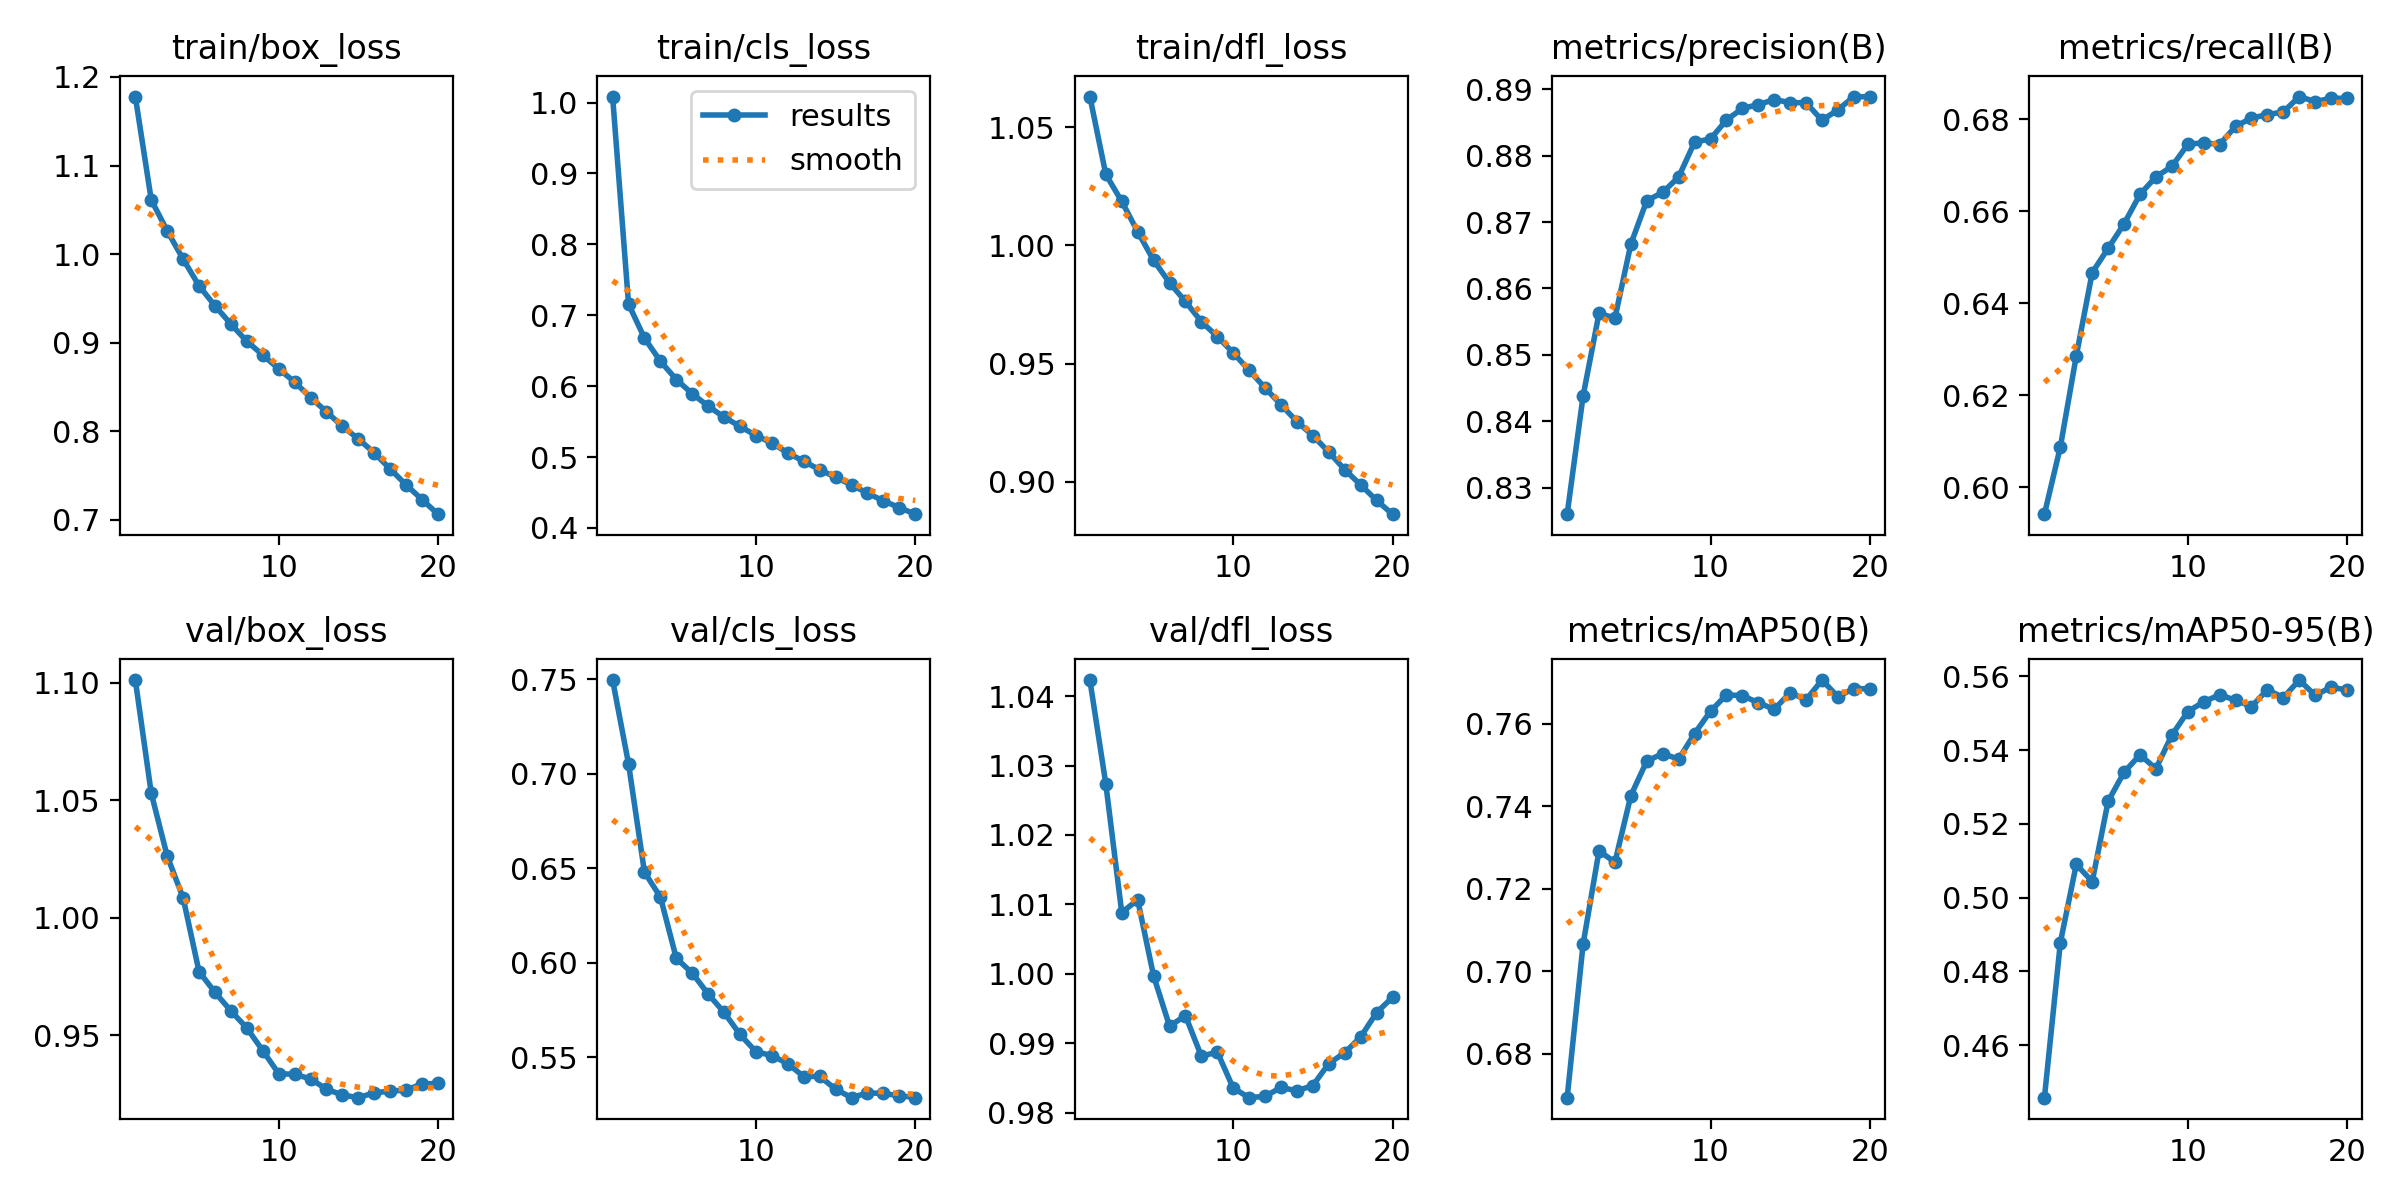

The file beside this chart, header and first rows:
epoch, time, train/box_loss, train/cls_loss, train/dfl_loss, metrics/precision(B), metrics/recall(B), metrics/mAP50(B), metrics/mAP50-95(B), val/box_loss, val/cls_loss, val/dfl_loss, lr/pg0, lr/pg1, lr/pg2
1, 919.7, 1.178, 1.009, 1.063, 0.826, 0.5942, 0.6693, 0.4458, 1.101, 0.7495, 1.042, 0.000555, 0.000555, 0.000555
2, 1494, 1.061, 0.7159, 1.03, 0.8438, 0.6088, 0.7066, 0.4879, 1.053, 0.7052, 1.027, 0.001056, 0.001056, 0.001056
3, 2066, 1.026, 0.6678, 1.019, 0.8562, 0.6286, 0.7292, 0.509, 1.026, 0.6478, 1.009, 0.001501, 0.001501, 0.001501
4, 2623, 0.9943, 0.6352, 1.006, 0.8556, 0.6467, 0.7265, 0.5044, 1.008, 0.6347, 1.011, 0.001419, 0.001419, 0.001419
5, 3174, 0.9642, 0.6093, 0.9937, 0.8667, 0.652, 0.7426, 0.5262, 0.9771, 0.6023, 0.9997, 0.001337, 0.001337, 0.001337
6, 3726, 0.9416, 0.5894, 0.9842, 0.8732, 0.6573, 0.751, 0.534, 0.9683, 0.5944, 0.9925, 0.001254, 0.001254, 0.001254
7, 4278, 0.921, 0.5718, 0.9763, 0.8744, 0.6637, 0.7528, 0.5387, 0.9604, 0.5834, 0.994, 0.001172, 0.001172, 0.001172
8, 4829, 0.9015, 0.5563, 0.9678, 0.8768, 0.6675, 0.7514, 0.535, 0.9531, 0.5736, 0.9882, 0.001089, 0.001089, 0.001089
9, 5380, 0.8861, 0.5432, 0.9615, 0.882, 0.6697, 0.7577, 0.5441, 0.9435, 0.562, 0.9888, 0.001007, 0.001007, 0.001007
10, 5941, 0.8703, 0.5304, 0.9546, 0.8825, 0.6745, 0.7631, 0.5504, 0.9336, 0.5528, 0.9836, 0.0009244, 0.0009244, 0.0009244
11, 6491, 0.8556, 0.5198, 0.9472, 0.8853, 0.6749, 0.7671, 0.5531, 0.9333, 0.5508, 0.9822, 0.0008418, 0.0008418, 0.0008418
12, 7040, 0.838, 0.506, 0.9398, 0.8871, 0.6745, 0.7669, 0.555, 0.9314, 0.5465, 0.9824, 0.0007593, 0.0007593, 0.0007593
13, 7590, 0.822, 0.494, 0.9326, 0.8877, 0.6785, 0.7651, 0.5535, 0.927, 0.5397, 0.9837, 0.0006768, 0.0006768, 0.0006768
14, 8139, 0.8054, 0.4822, 0.9255, 0.8884, 0.6803, 0.7635, 0.5518, 0.9246, 0.5398, 0.9832, 0.0005943, 0.0005943, 0.0005943
15, 8689, 0.7913, 0.4716, 0.9196, 0.888, 0.681, 0.7676, 0.5564, 0.9234, 0.533, 0.9839, 0.0005118, 0.0005118, 0.0005118
16, 9258, 0.7755, 0.4607, 0.9127, 0.888, 0.6816, 0.7659, 0.5542, 0.9255, 0.5285, 0.9871, 0.0004293, 0.0004293, 0.0004293
17, 9811, 0.7573, 0.4491, 0.9052, 0.8853, 0.6849, 0.7706, 0.559, 0.9262, 0.5311, 0.9887, 0.0003467, 0.0003467, 0.0003467
18, 10361, 0.7394, 0.4382, 0.8988, 0.8869, 0.6838, 0.7666, 0.5548, 0.9267, 0.5308, 0.9909, 0.0002642, 0.0002642, 0.0002642
19, 10907, 0.7227, 0.4287, 0.8922, 0.8889, 0.6846, 0.7686, 0.5571, 0.9293, 0.5295, 0.9944, 0.0001817, 0.0001817, 0.0001817
20, 11454, 0.7063, 0.4194, 0.8864, 0.8888, 0.6845, 0.7685, 0.5563, 0.9295, 0.5286, 0.9966, 9.91865e-05, 9.91865e-05, 9.91865e-05
